Run: headless pygame with SDL's dummy video driver; simulated clock (each Clock.tick advances the game by its frame time, no real sleeping); random seed 0; keys injected as events and as key.get_pressed() state; no mouse input.
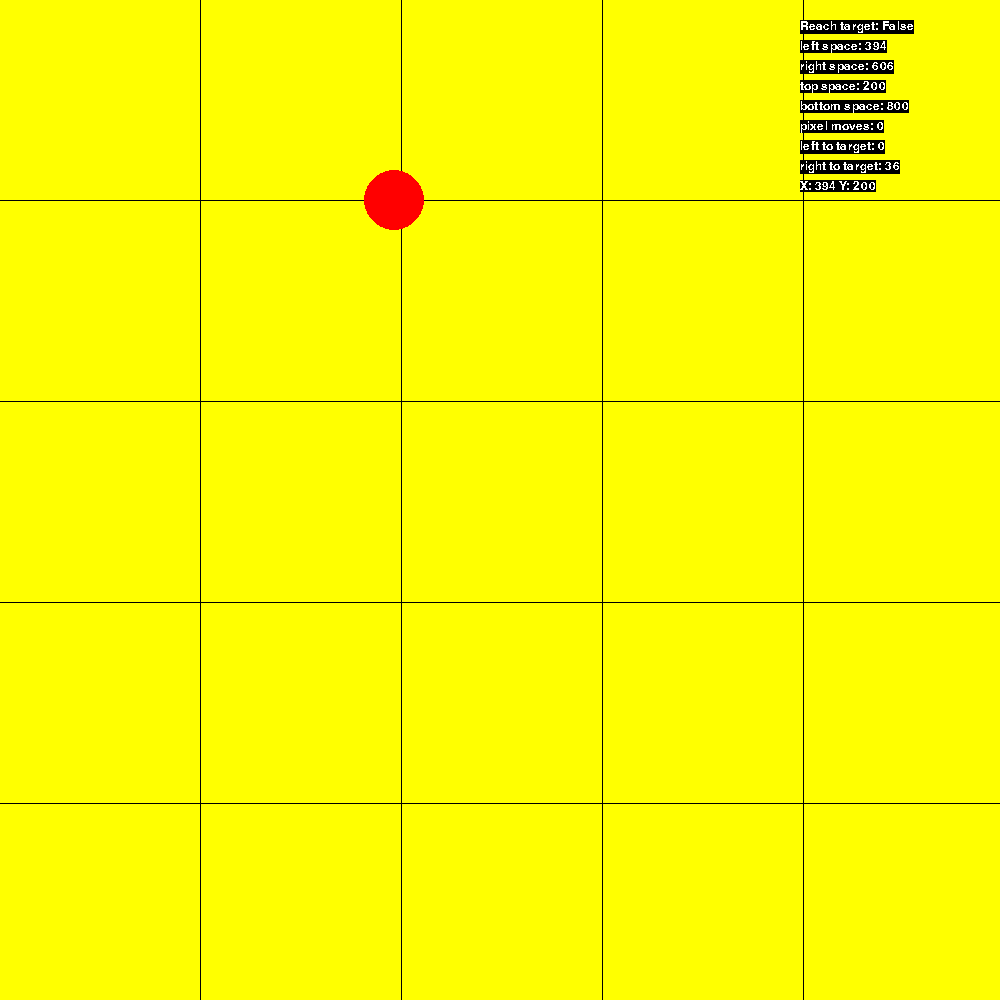
Frame 1 of 4 · flips 1–60 · no input
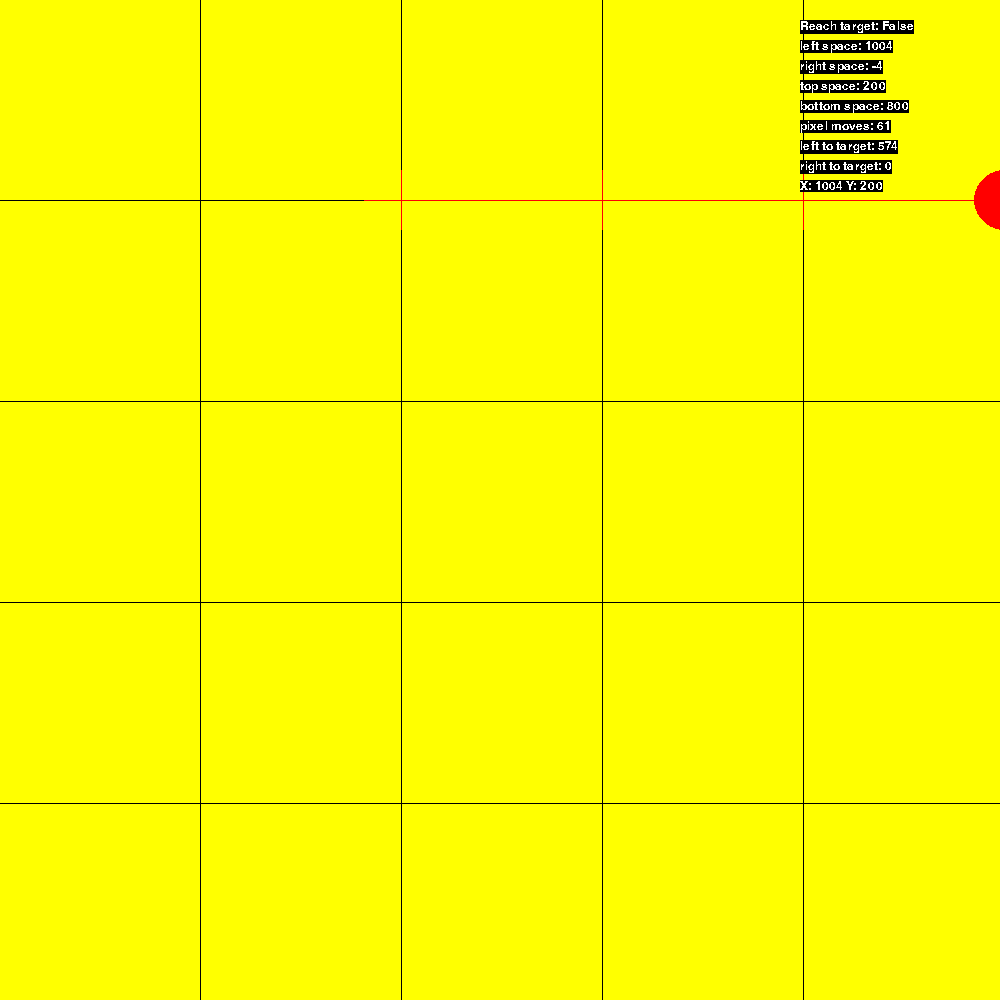
Frame 2 of 4 · flips 61–180 · tapped SPACE, RETURN · held RIGHT (→), D
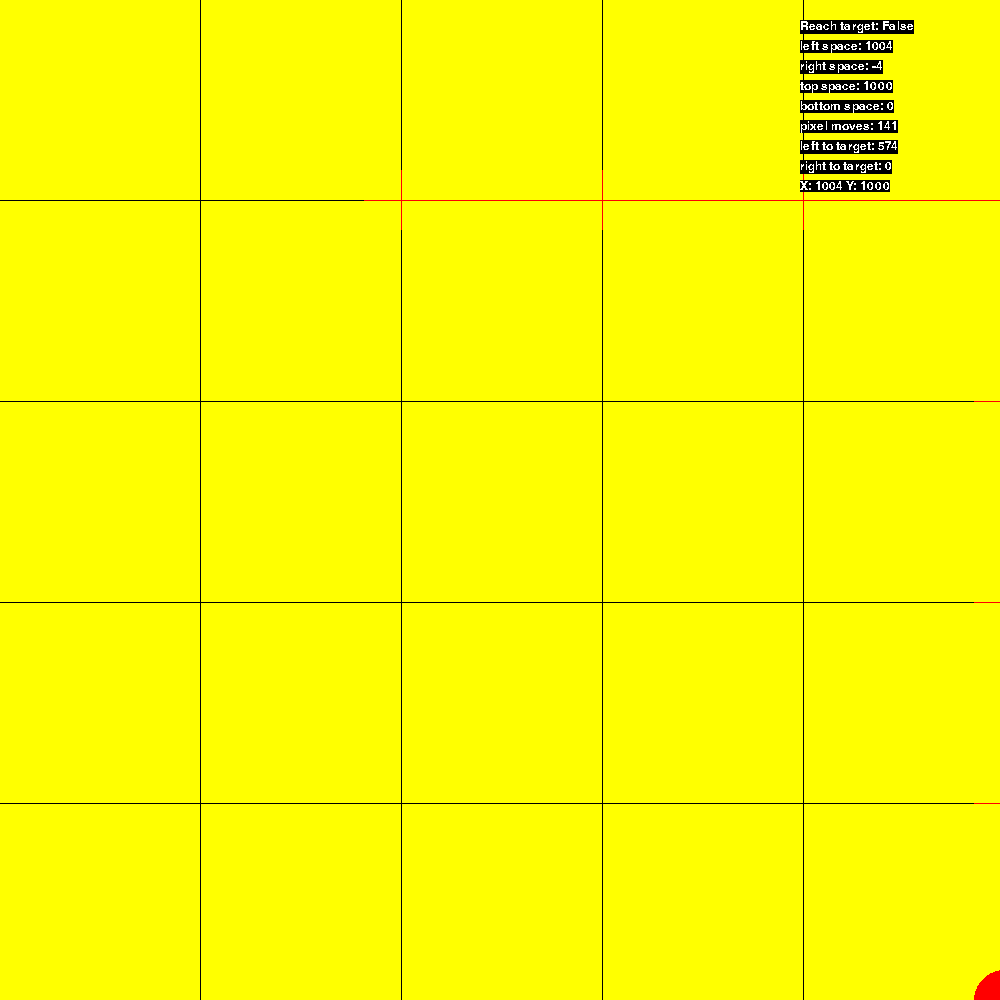
Frame 3 of 4 · flips 181–300 · held DOWN (↓), S
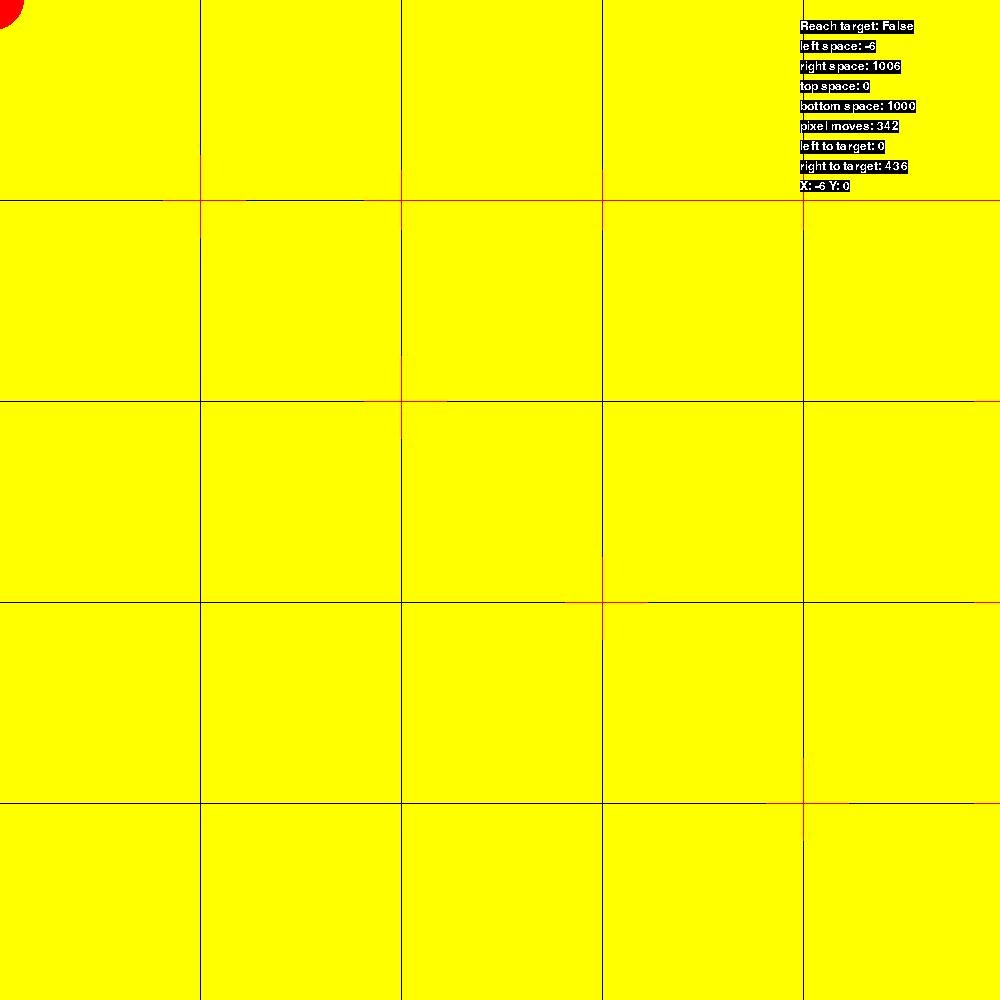
Frame 4 of 4 · flips 301–420 · held LEFT (←), A, UP (↑), W

The pygame program that drew these frames:

# This is a sample Python script.

# Press ⌃R to execute it or replace it with your code.
# Press Double ⇧ to search everywhere for classes, files, tool windows, actions, and settings.


import pygame
import random
import sys
import os

worldx = 960
worldy = 720
fps = 40
ani = 4
world = pygame.display.set_mode([worldx, worldy])

# initialize pygame
pygame.init()

width = 1000
height = 1000
vel = 10

# random position for the object
# x = 200
x = random.randrange(0, worldy)
y = 200
segments = 5

moves_count = 0
# random position in line
target_x = random.randrange(0, worldy)
target_y = height - 50

screen_res = (width, height)

pygame.display.set_caption("Ball-game")
screen = pygame.display.set_mode(screen_res, pygame.RESIZABLE)

red = (255, 0, 0)
black = (0, 0, 0)
white = (255, 255, 255)
yellow = (255, 255, 0)
green = (0, 255, 255)
orange = (255, 100, 0)

Font = pygame.font.SysFont('timesnewroman', 18)
section_header = Font.render("Information", False, orange, yellow)

# defining the ball
# ball_obj = pygame.draw.circle(
#     surface=screen, color=red, center=[100, 100], radius=40)
# moving the ball
speed = [0, 1]

# header
screen.blit(section_header, (width - 22, 0))


# %%

def draw_grid():
    segment_width = int(width / segments)
    segment_height = int(height / segments)

    for width_x in range(segments):
        for height_y in range(segments):
            rect = pygame.Rect(width_x * (segment_width + 1), height_y * (segment_height + 1), segment_width, segment_height)
            pygame.draw.rect(screen, yellow, rect)


while True:
    draw_grid()
    for event in pygame.event.get():
        if event.type == pygame.QUIT:
            exit()
        if event.type == pygame.VIDEORESIZE:
            width = event.w
            height = event.h
            print('resize', width, height)
            draw_grid()
    # screen.fill(black)
    # ball_obj = ball_obj.move(speed)

    # stores keys pressed
    keys = pygame.key.get_pressed()

    # if left arrow key is pressed
    if keys[pygame.K_LEFT] and x > 0:
        print('key left')
        # decrement in x co-ordinate
        x -= vel
        moves_count += 1

        # if left arrow key is pressed
    if keys[pygame.K_RIGHT] and x < width:
        print('key right', x, y)

        # increment in x co-ordinate
        x += vel
        moves_count += 1

        # if left arrow key is pressed
    if keys[pygame.K_UP] and y > 0:
        print('key up', x, y)
        # decrement in y co-ordinate
        y -= vel
        moves_count += 1
        # if left arrow key is pressed
    if keys[pygame.K_DOWN] and y < height:
        print('key down', x, y)
        # increment in y co-ordinate
        y += vel
        moves_count += 1

    circle = pygame.draw.circle(surface=screen, color=red, center=[x, y], radius=30)

    # target
    target = pygame.draw.rect(screen, yellow, (target_x, target_y, 80, 20))

    collide = pygame.Rect.colliderect(circle,
                                      target)
    game_won = Font.render("Reach target: " + str(collide), False, white, black)

    left_width = Font.render("left space: " + str(x), False, white, black)

    right_width = Font.render("right space: " + str(width - x), False, white, black)

    top_width = Font.render("top space: " + str(y), False, white, black)

    bottom_width = Font.render("bottom space: " + str(height - y), False, white, black)

    moves = Font.render("pixel moves: " + str(moves_count), False, white, black)

    # to target
    left_target = Font.render("left to target: " + str(0 if (x - target_x) < 0 else (x - target_x)), False, white,
                              black)

    right_target = Font.render("right to target: " + str(0 if (target_x - x) < 0 else (target_x - x)), False, white,
                               black)

    current = Font.render("X: " + str(x) + " Y: " + str(y), False, white, black)

    bottom_width = Font.render("bottom space: " + str(height - y), False, white, black)

    screen.blit(game_won, (width - 200, 20))
    screen.blit(left_width, (width - 200, 40))
    screen.blit(right_width, (width - 200, 60))
    screen.blit(top_width, (width - 200, 80))
    screen.blit(bottom_width, (width - 200, 100))
    screen.blit(moves, (width - 200, 120))
    screen.blit(left_target, (width - 200, 140))
    screen.blit(right_target, (width - 200, 160))
    screen.blit(current, (width - 200, 180))

    # information section
    pygame.display.flip()
# %%
